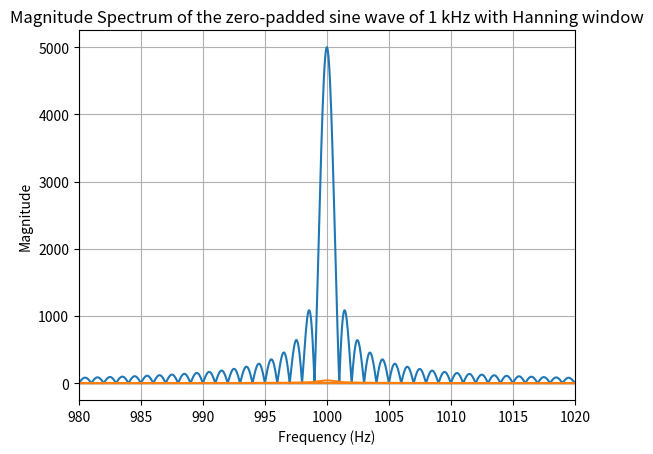

Here is the Python script that generated this plot:
import numpy as np
import matplotlib.pyplot as plt

# Generate a sine wave with a frequency of 1 kHz
fs = 10000  # Sampling frequency (Hz)
duration = 1  # Duration of the signal (seconds)
t = np.arange(0, duration, 1/fs)  # Time vector
f = 1000  # Frequency of the sine wave (Hz)
x = np.sin(2 * np.pi * f * t)

# Perform zero-padding
N = len(x)  # Length of the signal
M = 20 * N  # Length of the zero-padded signal
x_padded = np.pad(x, (0, M - N), 'constant')

# Compute the FFT
X = np.fft.fft(x_padded, M)

# Plot the magnitude spectrum
frequencies = np.fft.fftfreq(M, 1/fs)
plt.plot(frequencies, np.abs(X))
plt.xlabel('Frequency (Hz)')
plt.ylabel('Magnitude')
plt.title('Magnitude Spectrum of the zero-padded sine wave of 1 kHz')
plt.xlim(980, 1020)
plt.grid(True)
plt.show()

# Apply Hanning window
window = np.hanning(M)
x_windowed = x_padded * window

# Compute the FFT
X_windowed = np.fft.fft(x_windowed, M)

# Plot the magnitude spectrum with Hanning window
plt.plot(frequencies, np.abs(X_windowed))
plt.xlabel('Frequency (Hz)')
plt.ylabel('Magnitude')
plt.title('Magnitude Spectrum of the zero-padded sine wave of 1 kHz with Hanning window')
plt.xlim(980, 1020)
plt.grid(True)
plt.show()

